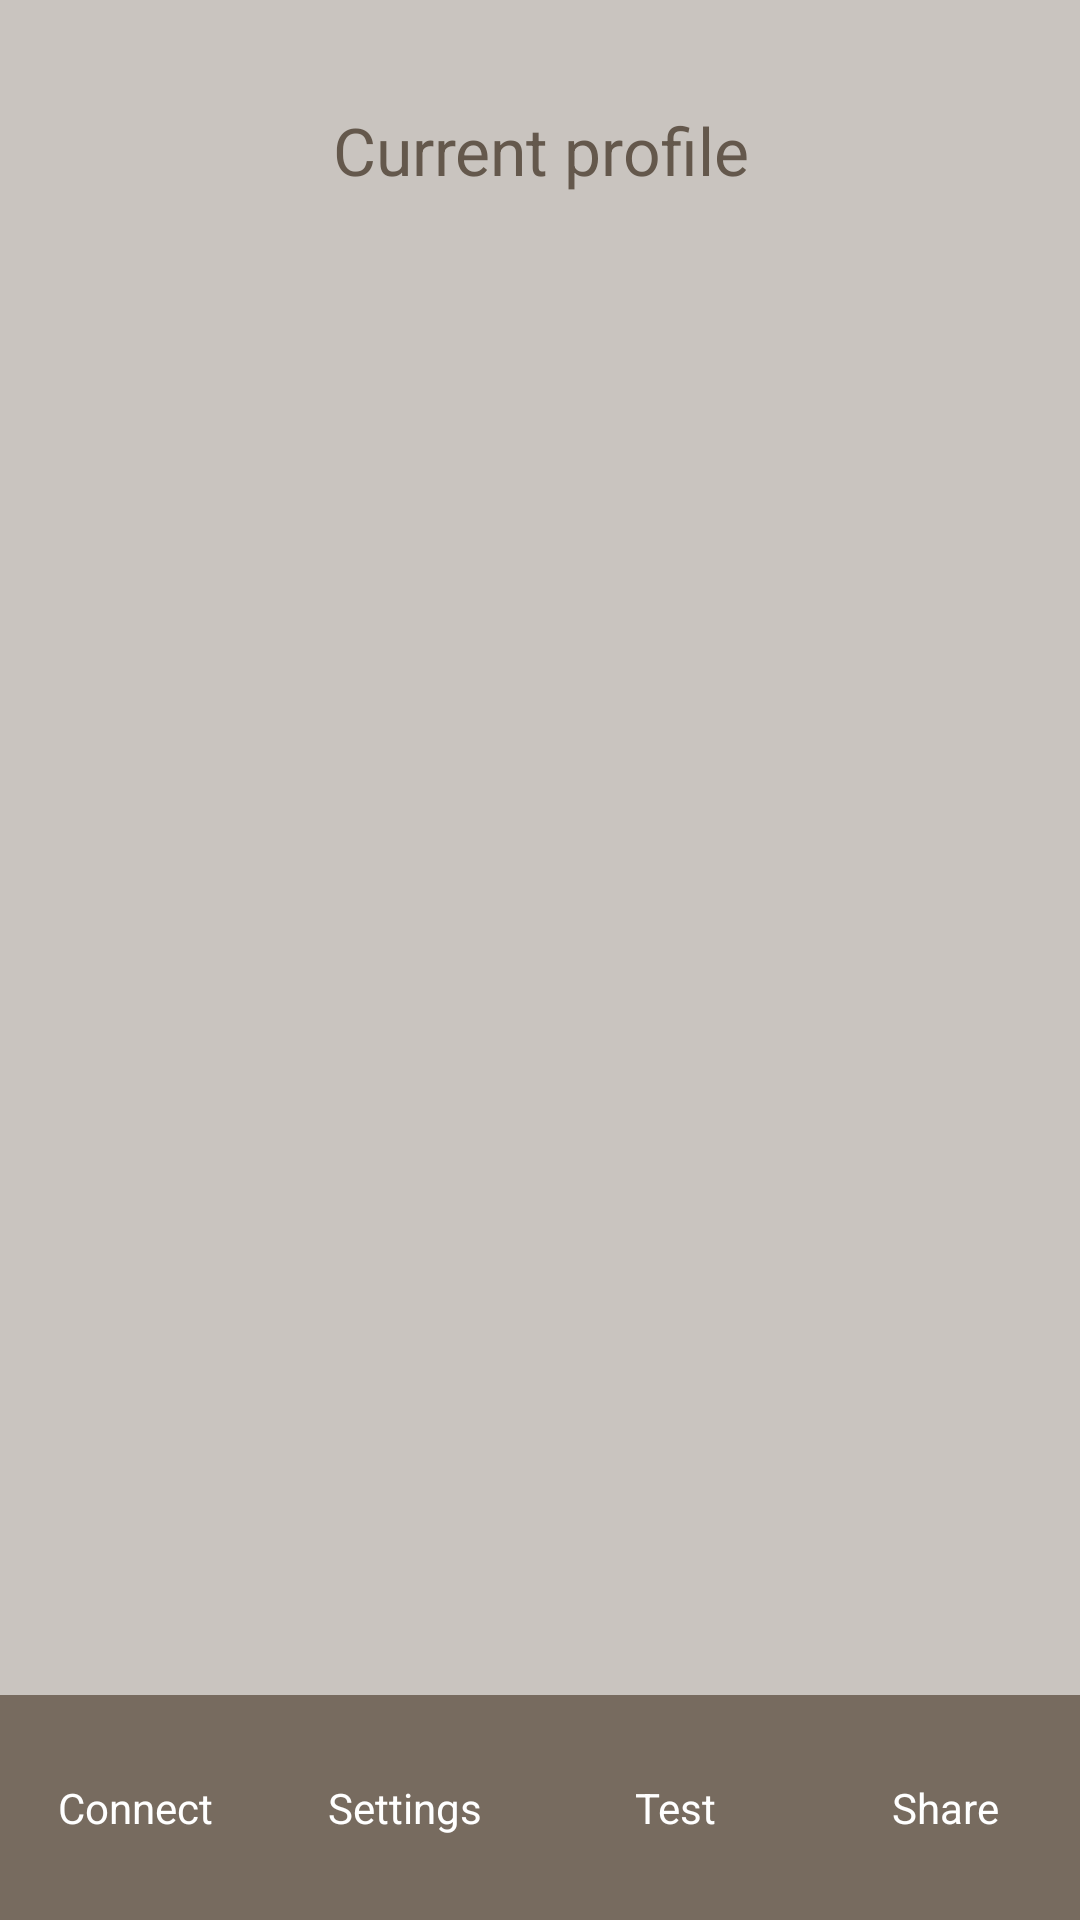

Here is an Android app screen rendered from its layout file. Give the layout XML and the strings, colors and styles it references.
<!-- AndroidManifest.xml: application theme AppTheme -->
<!-- res/layout/activity_main.xml -->
<RelativeLayout xmlns:android="http://schemas.android.com/apk/res/android"
    xmlns:tools="http://schemas.android.com/tools"
    android:layout_width="fill_parent"
    android:layout_height="match_parent"
    android:background="@color/METRO_BACKGROUND_BROWN"
    tools:context=".MainActivity" >

    <LinearLayout
        android:id="@+id/linearLayout1"
        android:layout_width="fill_parent"
        android:layout_height="fill_parent"
        android:layout_above="@+id/bottomButtons"
        android:orientation="vertical" >

        <TextView
            android:id="@+id/connectionStatusBar"
            android:layout_width="match_parent"
            android:layout_height="10dp"
            android:alpha="0.5"
           />

        <TextView
            android:id="@+id/currentProfile"
            android:layout_width="fill_parent"
            android:layout_height="80dp"
            android:gravity="center"
            android:padding="10dp"
            android:text="Current profile"
            android:textColor="@color/METRO_DARK_BROWN"
            android:textSize="22sp" />
        
            <LinearLayout
        android:id="@+id/settings"
         android:layout_width="fill_parent"
        android:layout_height="fill_parent"
        android:orientation="vertical"/>
    </LinearLayout>
    

    <LinearLayout
        android:id="@+id/bottomButtons"
        android:layout_width="fill_parent"
        android:layout_height="75dp"
        android:layout_alignParentBottom="true"
        android:layout_alignParentLeft="true"
        android:orientation="horizontal" >

        <Button
            android:id="@+id/button_scan"
            android:layout_width="fill_parent"
            android:layout_height="fill_parent"
            android:layout_weight="1"
            android:background="@color/METRO_LIGHT_BROWN"
            android:onClick="scanButton"
            android:text="Connect"
            android:textColor="@color/WHITE" />

        <Button
            android:id="@+id/ButtonSettings"
            android:layout_width="fill_parent"
            android:layout_height="fill_parent"
            android:layout_weight="1"
            android:background="@color/METRO_LIGHT_BROWN"
            android:onClick="settingsButton"
            android:text="Settings"
            android:textColor="@color/WHITE" />

        <Button
            android:id="@+id/button_confirm"
            android:layout_width="fill_parent"
            android:layout_height="fill_parent"
            android:layout_weight="1"
            android:background="@color/METRO_LIGHT_BROWN"
            android:onClick="confirmButton"
            android:text="Test"
            android:textColor="@color/WHITE" />

        <Button
            android:id="@+id/button_shareProfile"
            android:layout_width="fill_parent"
            android:layout_height="fill_parent"
            android:layout_weight="1"
            android:background="@color/METRO_LIGHT_BROWN"
            android:onClick="shareProfileButton"
            android:text="Share"
            android:textColor="@color/WHITE" />
    </LinearLayout>



</RelativeLayout>
<!-- resources referenced by this layout -->
<resources>
  <color name="METRO_BACKGROUND_BROWN">#c9c4bf</color>
  <color name="METRO_DARK_BROWN">#64584C</color>
  <color name="METRO_LIGHT_BROWN">#776b5F</color>
  <color name="WHITE">#FFFFFF</color>
  <style name="AppTheme" parent="AppBaseTheme">
          
      </style>
  <style name="AppBaseTheme" parent="android:Theme.Light">
          
      </style>
</resources>
